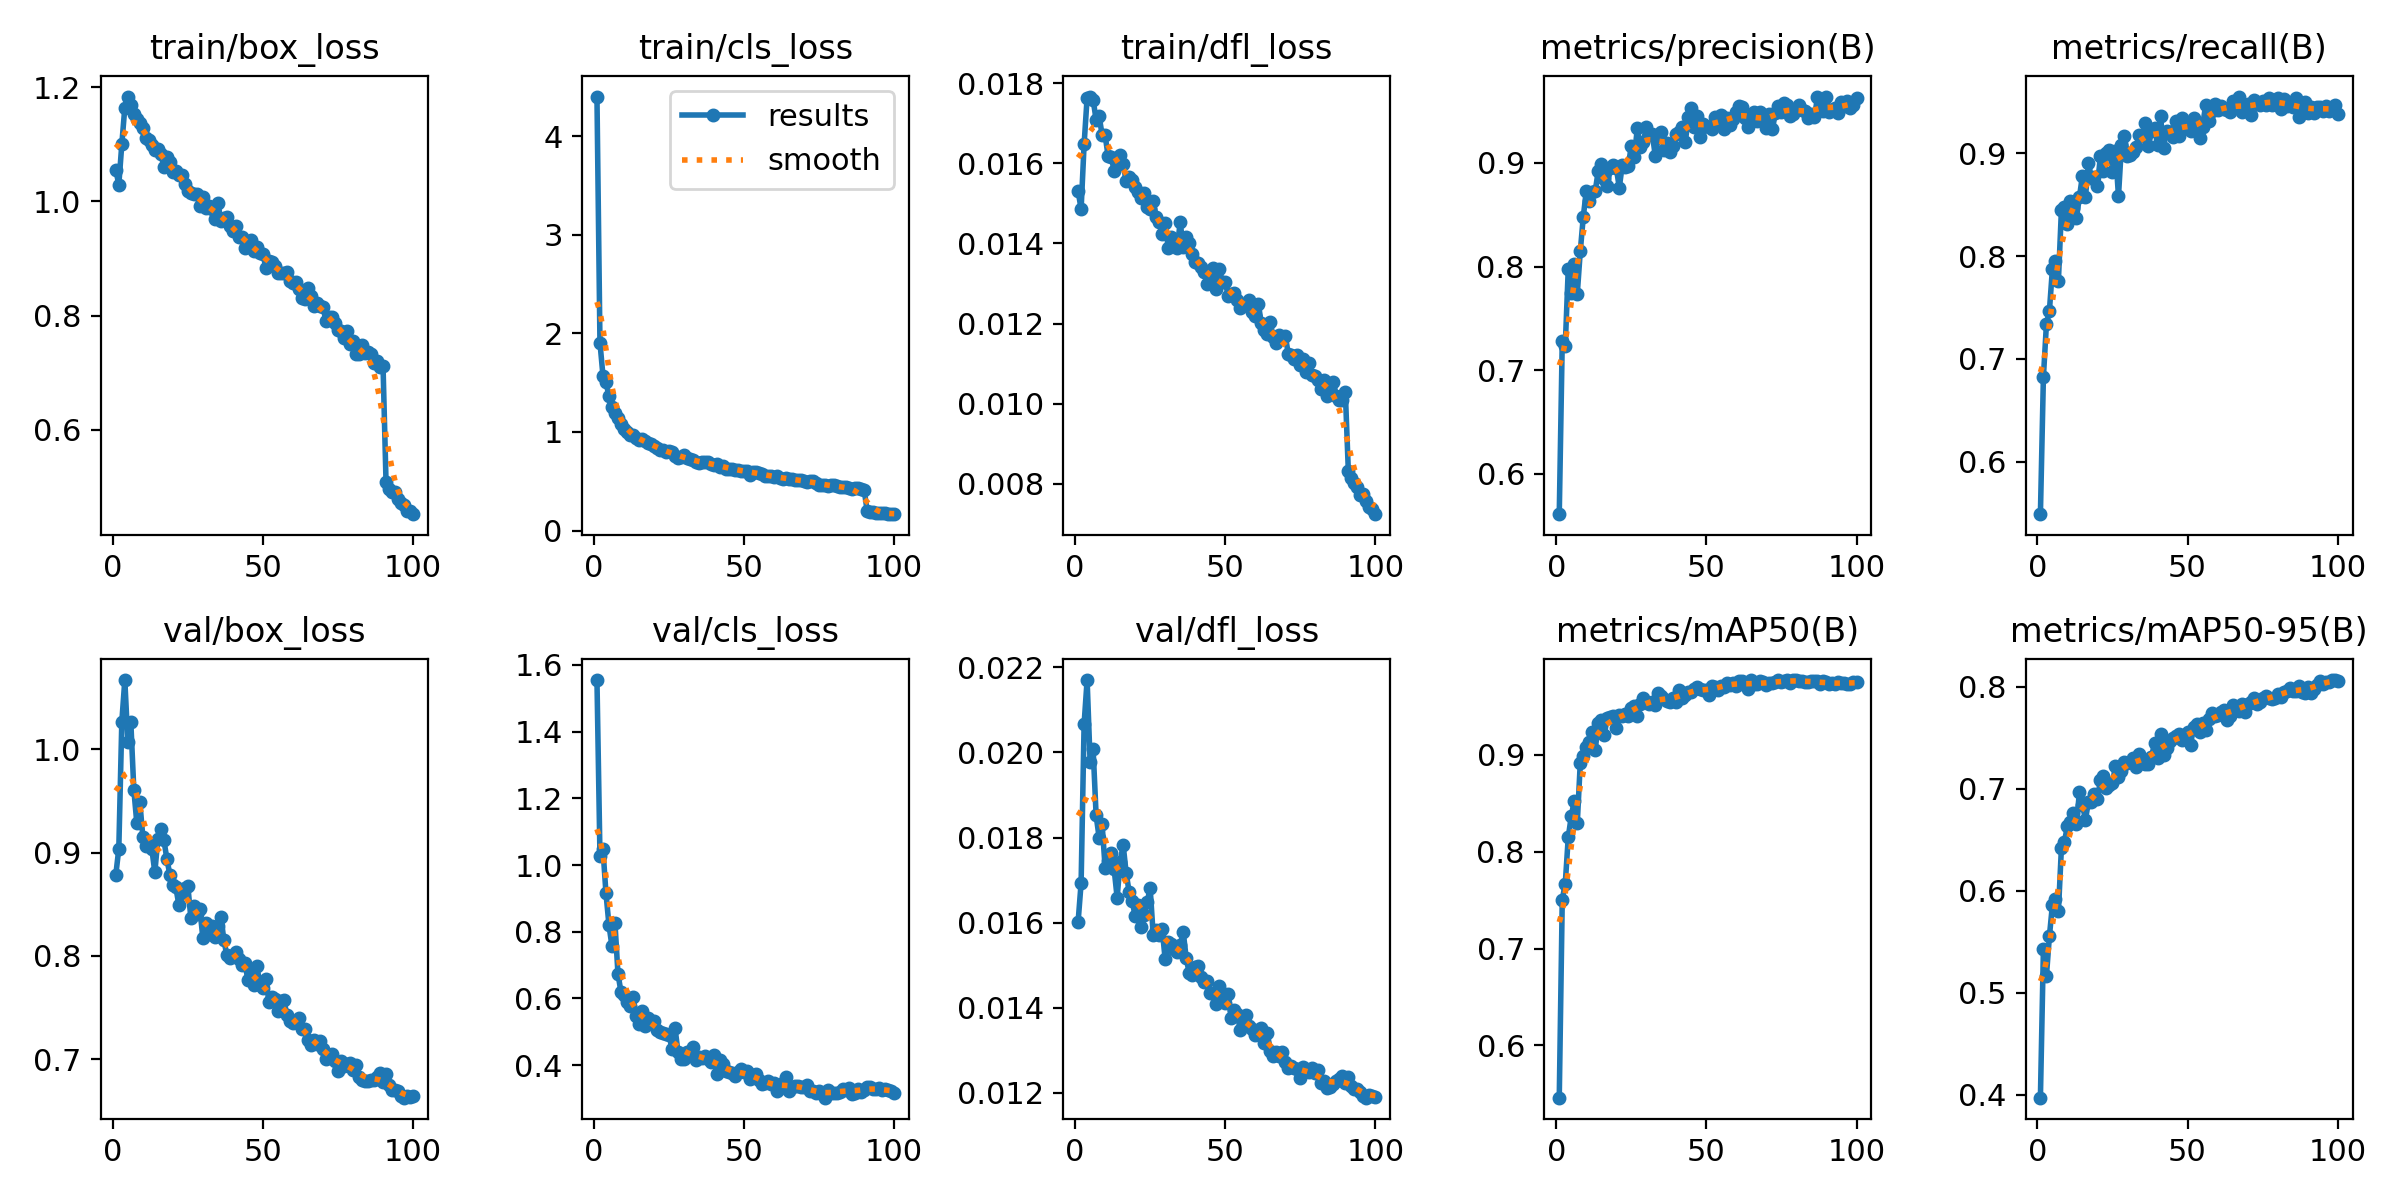

Data behind this chart, as committed beside it:
epoch, time, train/box_loss, train/cls_loss, train/dfl_loss, metrics/precision(B), metrics/recall(B), metrics/mAP50(B), metrics/mAP50-95(B), val/box_loss, val/cls_loss, val/dfl_loss, lr/pg0, lr/pg1, lr/pg2
1, 230.1, 1.055, 4.402, 0.01531, 0.5612, 0.5488, 0.5462, 0.3971, 0.8785, 1.555, 0.01602, 0.00333, 0.00333, 0.07003
2, 454.1, 1.029, 1.906, 0.01486, 0.7283, 0.6824, 0.7506, 0.5427, 0.9037, 1.028, 0.01693, 0.006604, 0.006604, 0.03997
3, 676.3, 1.1, 1.571, 0.01648, 0.7235, 0.7336, 0.7669, 0.5164, 1.026, 1.048, 0.02067, 0.009817, 0.009817, 0.009847
4, 896.4, 1.164, 1.507, 0.01764, 0.798, 0.7469, 0.8149, 0.5556, 1.067, 0.9157, 0.0217, 0.00973, 0.00973, 0.00973
5, 1117, 1.184, 1.36, 0.01767, 0.7746, 0.7875, 0.8363, 0.5862, 1.007, 0.8199, 0.01978, 0.00964, 0.00964, 0.00964
6, 1337, 1.169, 1.25, 0.01759, 0.8023, 0.7952, 0.8527, 0.5924, 1.026, 0.7565, 0.02008, 0.00955, 0.00955, 0.00955
7, 1557, 1.154, 1.193, 0.01709, 0.7736, 0.7763, 0.8292, 0.5801, 0.9607, 0.8255, 0.01852, 0.00946, 0.00946, 0.00946
8, 1777, 1.144, 1.137, 0.01718, 0.8145, 0.8453, 0.8915, 0.6422, 0.9285, 0.6736, 0.018, 0.00937, 0.00937, 0.00937
9, 2025, 1.137, 1.082, 0.01671, 0.8478, 0.8483, 0.8982, 0.6478, 0.9487, 0.6194, 0.01831, 0.00928, 0.00928, 0.00928
10, 2245, 1.129, 1.026, 0.0167, 0.873, 0.8313, 0.9079, 0.6639, 0.9153, 0.6093, 0.01729, 0.00919, 0.00919, 0.00919
11, 2467, 1.111, 0.9947, 0.01618, 0.8632, 0.8534, 0.9131, 0.6672, 0.9062, 0.5894, 0.01746, 0.0091, 0.0091, 0.0091
12, 2688, 1.107, 0.9716, 0.01617, 0.8718, 0.847, 0.9229, 0.6768, 0.9083, 0.5783, 0.01763, 0.00901, 0.00901, 0.00901
13, 2910, 1.098, 0.9665, 0.01582, 0.8731, 0.8376, 0.9053, 0.6653, 0.9034, 0.6056, 0.01726, 0.00892, 0.00892, 0.00892
14, 3130, 1.09, 0.9363, 0.01607, 0.8925, 0.8575, 0.9331, 0.6968, 0.8809, 0.5481, 0.01659, 0.00883, 0.00883, 0.00883
15, 3352, 1.092, 0.9137, 0.01622, 0.8987, 0.8785, 0.9356, 0.6846, 0.9129, 0.5238, 0.01743, 0.00874, 0.00874, 0.00874
16, 3573, 1.084, 0.9239, 0.01599, 0.8841, 0.8575, 0.9207, 0.6699, 0.9225, 0.563, 0.01783, 0.00865, 0.00865, 0.00865
17, 3794, 1.061, 0.9055, 0.01555, 0.8774, 0.8909, 0.9382, 0.6874, 0.9124, 0.516, 0.01717, 0.00856, 0.00856, 0.00856
18, 4015, 1.078, 0.8911, 0.01565, 0.8948, 0.8761, 0.9385, 0.6875, 0.8939, 0.5404, 0.01672, 0.00847, 0.00847, 0.00847
19, 4236, 1.068, 0.877, 0.01559, 0.8976, 0.8773, 0.9402, 0.6954, 0.8787, 0.5303, 0.01652, 0.00838, 0.00838, 0.00838
20, 4456, 1.052, 0.8609, 0.0154, 0.895, 0.8683, 0.928, 0.6901, 0.8691, 0.533, 0.01615, 0.00829, 0.00829, 0.00829
21, 4677, 1.053, 0.8345, 0.01528, 0.8761, 0.8979, 0.9413, 0.709, 0.8663, 0.5057, 0.01642, 0.0082, 0.0082, 0.0082
22, 4898, 1.046, 0.8157, 0.01513, 0.8982, 0.8826, 0.9397, 0.7121, 0.8494, 0.4982, 0.01591, 0.00811, 0.00811, 0.00811
23, 5119, 1.046, 0.8218, 0.01527, 0.8964, 0.9001, 0.9416, 0.7005, 0.8609, 0.4974, 0.01618, 0.00802, 0.00802, 0.00802
24, 5340, 1.03, 0.801, 0.01491, 0.8972, 0.9038, 0.9403, 0.7034, 0.8655, 0.4928, 0.01649, 0.00793, 0.00793, 0.00793
25, 5561, 1.019, 0.8069, 0.01485, 0.9165, 0.8822, 0.9482, 0.7054, 0.8674, 0.4893, 0.01681, 0.00784, 0.00784, 0.00784
26, 5781, 1.015, 0.7951, 0.01507, 0.9056, 0.9027, 0.9504, 0.7229, 0.8367, 0.4496, 0.01572, 0.00775, 0.00775, 0.00775
27, 6003, 1.012, 0.756, 0.01466, 0.9333, 0.8584, 0.9401, 0.7118, 0.8479, 0.5113, 0.01582, 0.00766, 0.00766, 0.00766
28, 6224, 1.013, 0.7406, 0.01454, 0.9154, 0.9083, 0.9519, 0.7179, 0.8403, 0.439, 0.01572, 0.00757, 0.00757, 0.00757
29, 6445, 0.9916, 0.743, 0.01424, 0.92, 0.9171, 0.9589, 0.7265, 0.8454, 0.4182, 0.01585, 0.00748, 0.00748, 0.00748
30, 6666, 1.008, 0.7692, 0.01451, 0.9343, 0.8976, 0.9544, 0.7251, 0.8172, 0.4181, 0.01514, 0.00739, 0.00739, 0.00739
31, 6887, 0.9879, 0.7341, 0.0139, 0.9266, 0.8987, 0.9519, 0.726, 0.8321, 0.4387, 0.01555, 0.0073, 0.0073, 0.0073
32, 7108, 0.9919, 0.7246, 0.01415, 0.9278, 0.9014, 0.9541, 0.7304, 0.8216, 0.4365, 0.01551, 0.00721, 0.00721, 0.00721
33, 7330, 0.9863, 0.7128, 0.01398, 0.9063, 0.9063, 0.9513, 0.7211, 0.8291, 0.4554, 0.01539, 0.00712, 0.00712, 0.00712
34, 7549, 0.9686, 0.6915, 0.01389, 0.9255, 0.9183, 0.9636, 0.734, 0.8188, 0.4144, 0.01531, 0.00703, 0.00703, 0.00703
35, 7769, 0.9981, 0.6875, 0.01453, 0.9294, 0.9169, 0.9607, 0.729, 0.8288, 0.4236, 0.01547, 0.00694, 0.00694, 0.00694
36, 7989, 0.9659, 0.6916, 0.01391, 0.9124, 0.9293, 0.9576, 0.7248, 0.8381, 0.42, 0.01579, 0.00685, 0.00685, 0.00685
37, 8209, 0.9719, 0.693, 0.01415, 0.9192, 0.9069, 0.9556, 0.7241, 0.8152, 0.4268, 0.01517, 0.00676, 0.00676, 0.00676
38, 8455, 0.9727, 0.6927, 0.01402, 0.91, 0.9219, 0.9544, 0.7312, 0.8006, 0.4194, 0.01482, 0.00667, 0.00667, 0.00667
39, 8675, 0.9565, 0.6775, 0.01375, 0.9163, 0.9251, 0.9585, 0.7447, 0.7976, 0.4103, 0.01478, 0.00658, 0.00658, 0.00658
40, 8895, 0.9476, 0.6693, 0.01353, 0.9279, 0.9084, 0.9542, 0.7302, 0.7996, 0.4299, 0.01495, 0.00649, 0.00649, 0.00649
41, 9116, 0.9564, 0.6701, 0.01352, 0.93, 0.9364, 0.967, 0.7542, 0.8036, 0.3733, 0.01499, 0.0064, 0.0064, 0.0064
42, 9336, 0.9383, 0.6472, 0.01342, 0.9341, 0.9055, 0.9584, 0.7328, 0.7975, 0.414, 0.01473, 0.00631, 0.00631, 0.00631
43, 9557, 0.9384, 0.6576, 0.01328, 0.9203, 0.9221, 0.962, 0.7399, 0.7909, 0.4031, 0.01461, 0.00622, 0.00622, 0.00622
44, 9777, 0.9193, 0.6241, 0.01298, 0.9443, 0.9205, 0.9642, 0.7473, 0.7929, 0.3837, 0.01462, 0.00613, 0.00613, 0.00613
45, 9997, 0.9281, 0.6289, 0.01313, 0.9526, 0.9164, 0.9651, 0.75, 0.7769, 0.3789, 0.01434, 0.00604, 0.00604, 0.00604
46, 10217, 0.933, 0.6286, 0.01339, 0.9348, 0.9317, 0.9677, 0.7515, 0.7849, 0.3767, 0.01436, 0.00595, 0.00595, 0.00595
47, 10438, 0.9127, 0.6167, 0.01287, 0.9455, 0.9173, 0.9697, 0.7542, 0.7722, 0.3671, 0.01409, 0.00586, 0.00586, 0.00586
48, 10659, 0.9202, 0.6163, 0.01337, 0.9246, 0.9348, 0.9678, 0.7476, 0.7904, 0.3798, 0.01451, 0.00577, 0.00577, 0.00577
49, 10879, 0.9101, 0.6049, 0.01305, 0.9374, 0.928, 0.9663, 0.7492, 0.7719, 0.3883, 0.01434, 0.00568, 0.00568, 0.00568
50, 11099, 0.9075, 0.6086, 0.01305, 0.9353, 0.9251, 0.9666, 0.7556, 0.7689, 0.3779, 0.01412, 0.00559, 0.00559, 0.00559
51, 11320, 0.8838, 0.602, 0.01269, 0.9349, 0.9216, 0.9621, 0.743, 0.7776, 0.3835, 0.01432, 0.0055, 0.0055, 0.0055
52, 11541, 0.8958, 0.568, 0.01273, 0.9331, 0.935, 0.9707, 0.7606, 0.7556, 0.3589, 0.01375, 0.00541, 0.00541, 0.00541
53, 11762, 0.8942, 0.592, 0.01277, 0.9438, 0.923, 0.9694, 0.7641, 0.7601, 0.3703, 0.01396, 0.00532, 0.00532, 0.00532
54, 11983, 0.8875, 0.5973, 0.01259, 0.9411, 0.9147, 0.9667, 0.7558, 0.7584, 0.373, 0.01386, 0.00523, 0.00523, 0.00523
55, 12204, 0.8755, 0.5802, 0.01238, 0.9462, 0.9262, 0.9708, 0.7648, 0.7472, 0.3552, 0.01348, 0.00514, 0.00514, 0.00514
56, 12424, 0.8749, 0.5781, 0.01246, 0.9329, 0.9467, 0.9703, 0.7577, 0.7563, 0.3449, 0.01375, 0.00505, 0.00505, 0.00505
57, 12645, 0.8747, 0.5532, 0.01246, 0.9435, 0.9312, 0.9743, 0.7681, 0.7572, 0.3463, 0.01384, 0.00496, 0.00496, 0.00496
58, 12866, 0.8773, 0.553, 0.01258, 0.9364, 0.9416, 0.9724, 0.7743, 0.7427, 0.3512, 0.01357, 0.00487, 0.00487, 0.00487
59, 13087, 0.8612, 0.5543, 0.0123, 0.9423, 0.9482, 0.9738, 0.7711, 0.7372, 0.3431, 0.01351, 0.00478, 0.00478, 0.00478
60, 13307, 0.8575, 0.5446, 0.01219, 0.9487, 0.9423, 0.9711, 0.7726, 0.7349, 0.3464, 0.01336, 0.00469, 0.00469, 0.00469
... 40 more rows
